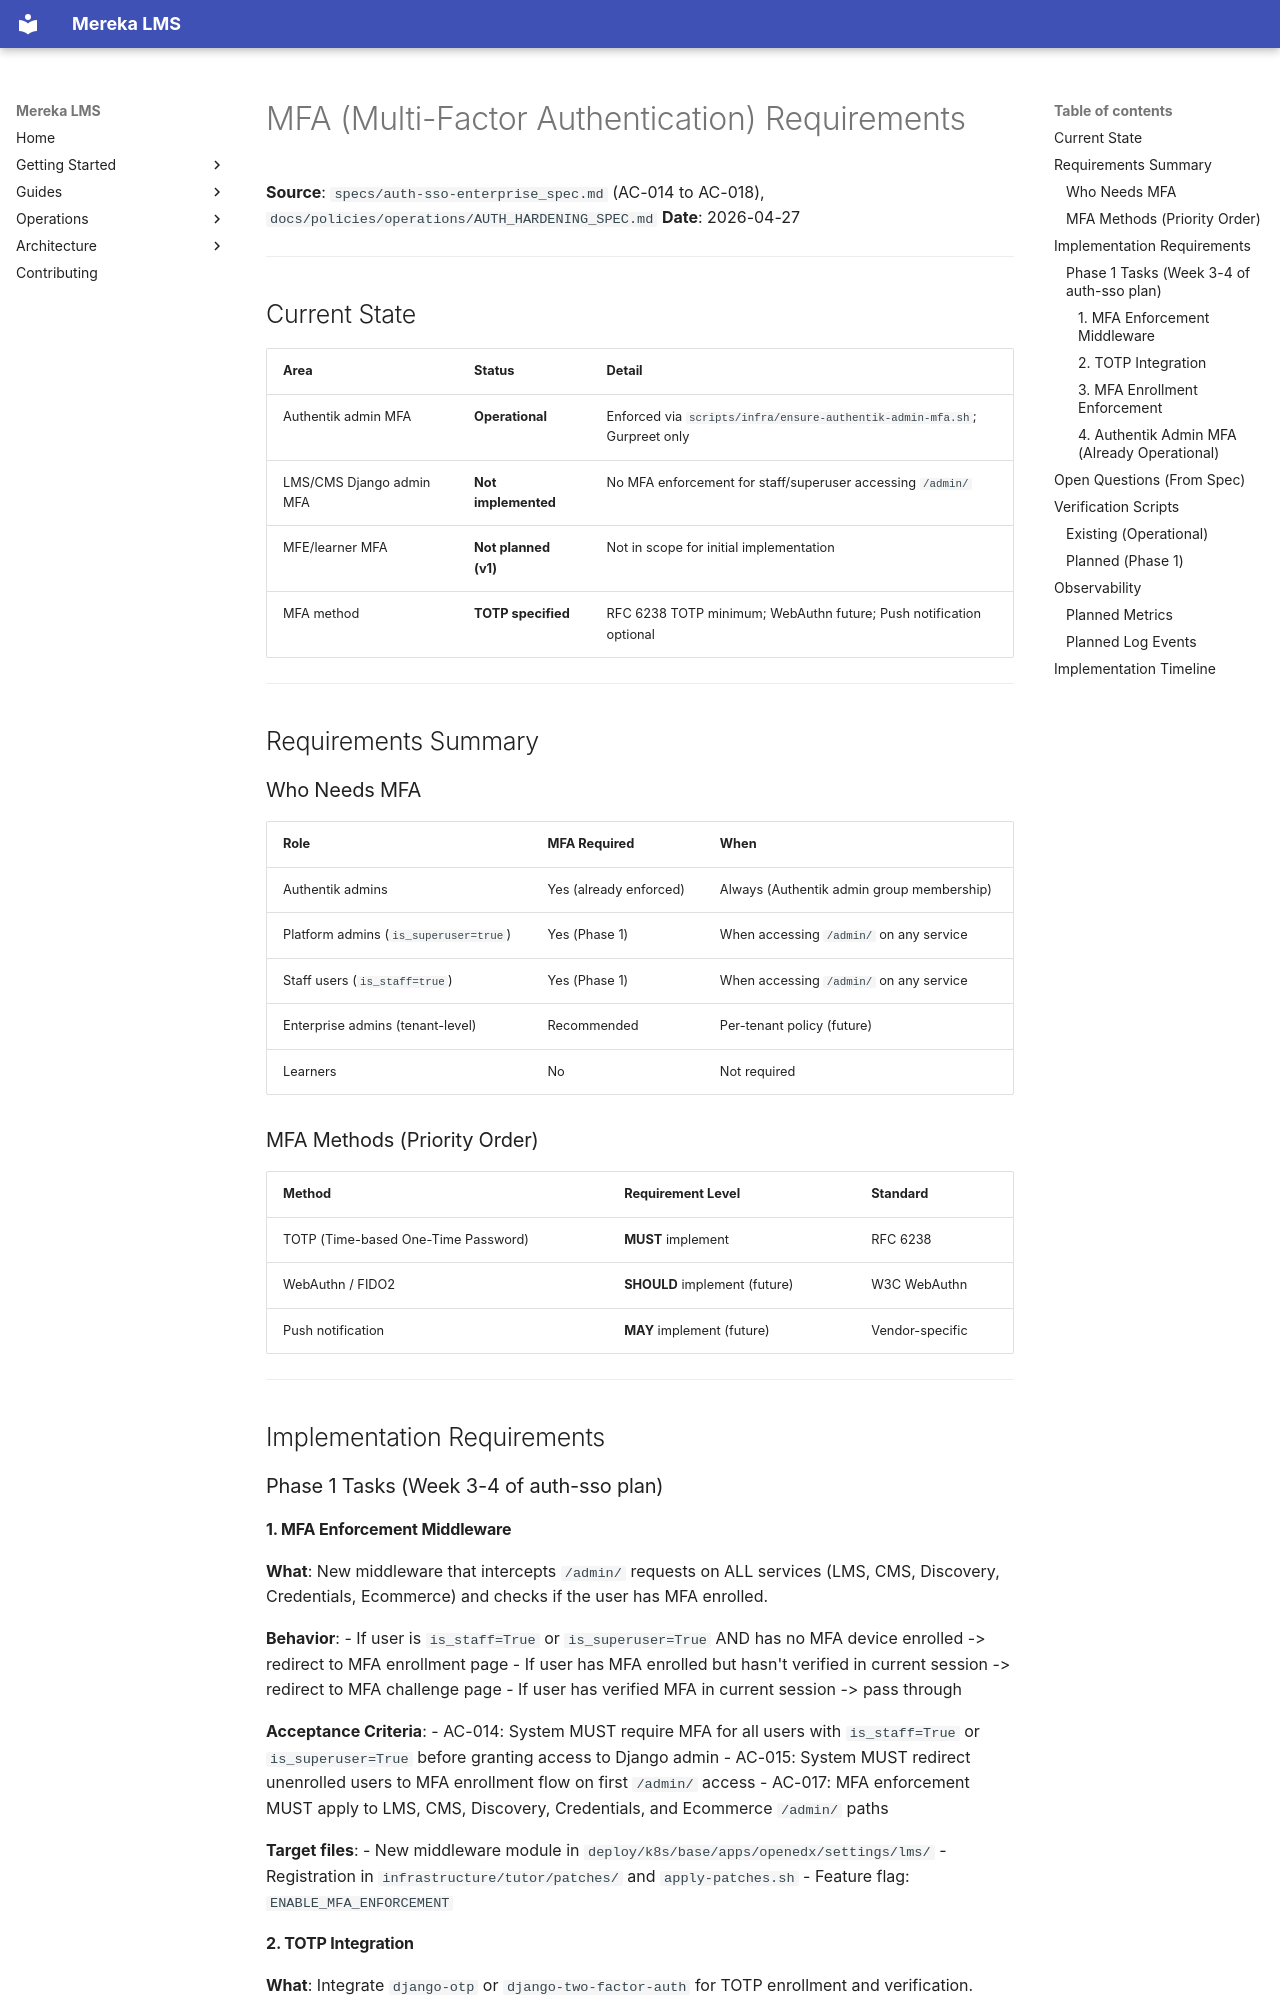

repository: lifeofgurpreet/mereka-lms-prototype · page: compiled-design-docs/02-mfa-requirements/index.html · generator: mkdocs

# MFA (Multi-Factor Authentication) Requirements

**Source**: `specs/auth-sso-enterprise_spec.md` (AC-014 to AC-018), `docs/policies/operations/AUTH_HARDENING_SPEC.md`
**Date**: 2026-04-27

---

## Current State

| Area | Status | Detail |
|------|--------|--------|
| Authentik admin MFA | **Operational** | Enforced via `scripts/infra/ensure-authentik-admin-mfa.sh`; Gurpreet only |
| LMS/CMS Django admin MFA | **Not implemented** | No MFA enforcement for staff/superuser accessing `/admin/` |
| MFE/learner MFA | **Not planned (v1)** | Not in scope for initial implementation |
| MFA method | **TOTP specified** | RFC 6238 TOTP minimum; WebAuthn future; Push notification optional |

---

## Requirements Summary

### Who Needs MFA

| Role | MFA Required | When |
|------|-------------|------|
| Authentik admins | Yes (already enforced) | Always (Authentik admin group membership) |
| Platform admins (`is_superuser=true`) | Yes (Phase 1) | When accessing `/admin/` on any service |
| Staff users (`is_staff=true`) | Yes (Phase 1) | When accessing `/admin/` on any service |
| Enterprise admins (tenant-level) | Recommended | Per-tenant policy (future) |
| Learners | No | Not required |

### MFA Methods (Priority Order)

| Method | Requirement Level | Standard |
|--------|------------------|----------|
| TOTP (Time-based One-Time Password) | **MUST** implement | RFC 6238 |
| WebAuthn / FIDO2 | **SHOULD** implement (future) | W3C WebAuthn |
| Push notification | **MAY** implement (future) | Vendor-specific |

---

## Implementation Requirements

### Phase 1 Tasks (Week 3-4 of auth-sso plan)

#### 1. MFA Enforcement Middleware

**What**: New middleware that intercepts `/admin/` requests on ALL services (LMS, CMS, Discovery, Credentials, Ecommerce) and checks if the user has MFA enrolled.

**Behavior**:
- If user is `is_staff=True` or `is_superuser=True` AND has no MFA device enrolled -> redirect to MFA enrollment page
- If user has MFA enrolled but hasn't verified in current session -> redirect to MFA challenge page
- If user has verified MFA in current session -> pass through

**Acceptance Criteria**:
- AC-014: System MUST require MFA for all users with `is_staff=True` or `is_superuser=True` before granting access to Django admin
- AC-015: System MUST redirect unenrolled users to MFA enrollment flow on first `/admin/` access
- AC-017: MFA enforcement MUST apply to LMS, CMS, Discovery, Credentials, and Ecommerce `/admin/` paths

**Target files**:
- New middleware module in `deploy/k8s/base/apps/openedx/settings/lms/`
- Registration in `infrastructure/tutor/patches/` and `apply-patches.sh`
- Feature flag: `ENABLE_MFA_ENFORCEMENT`
